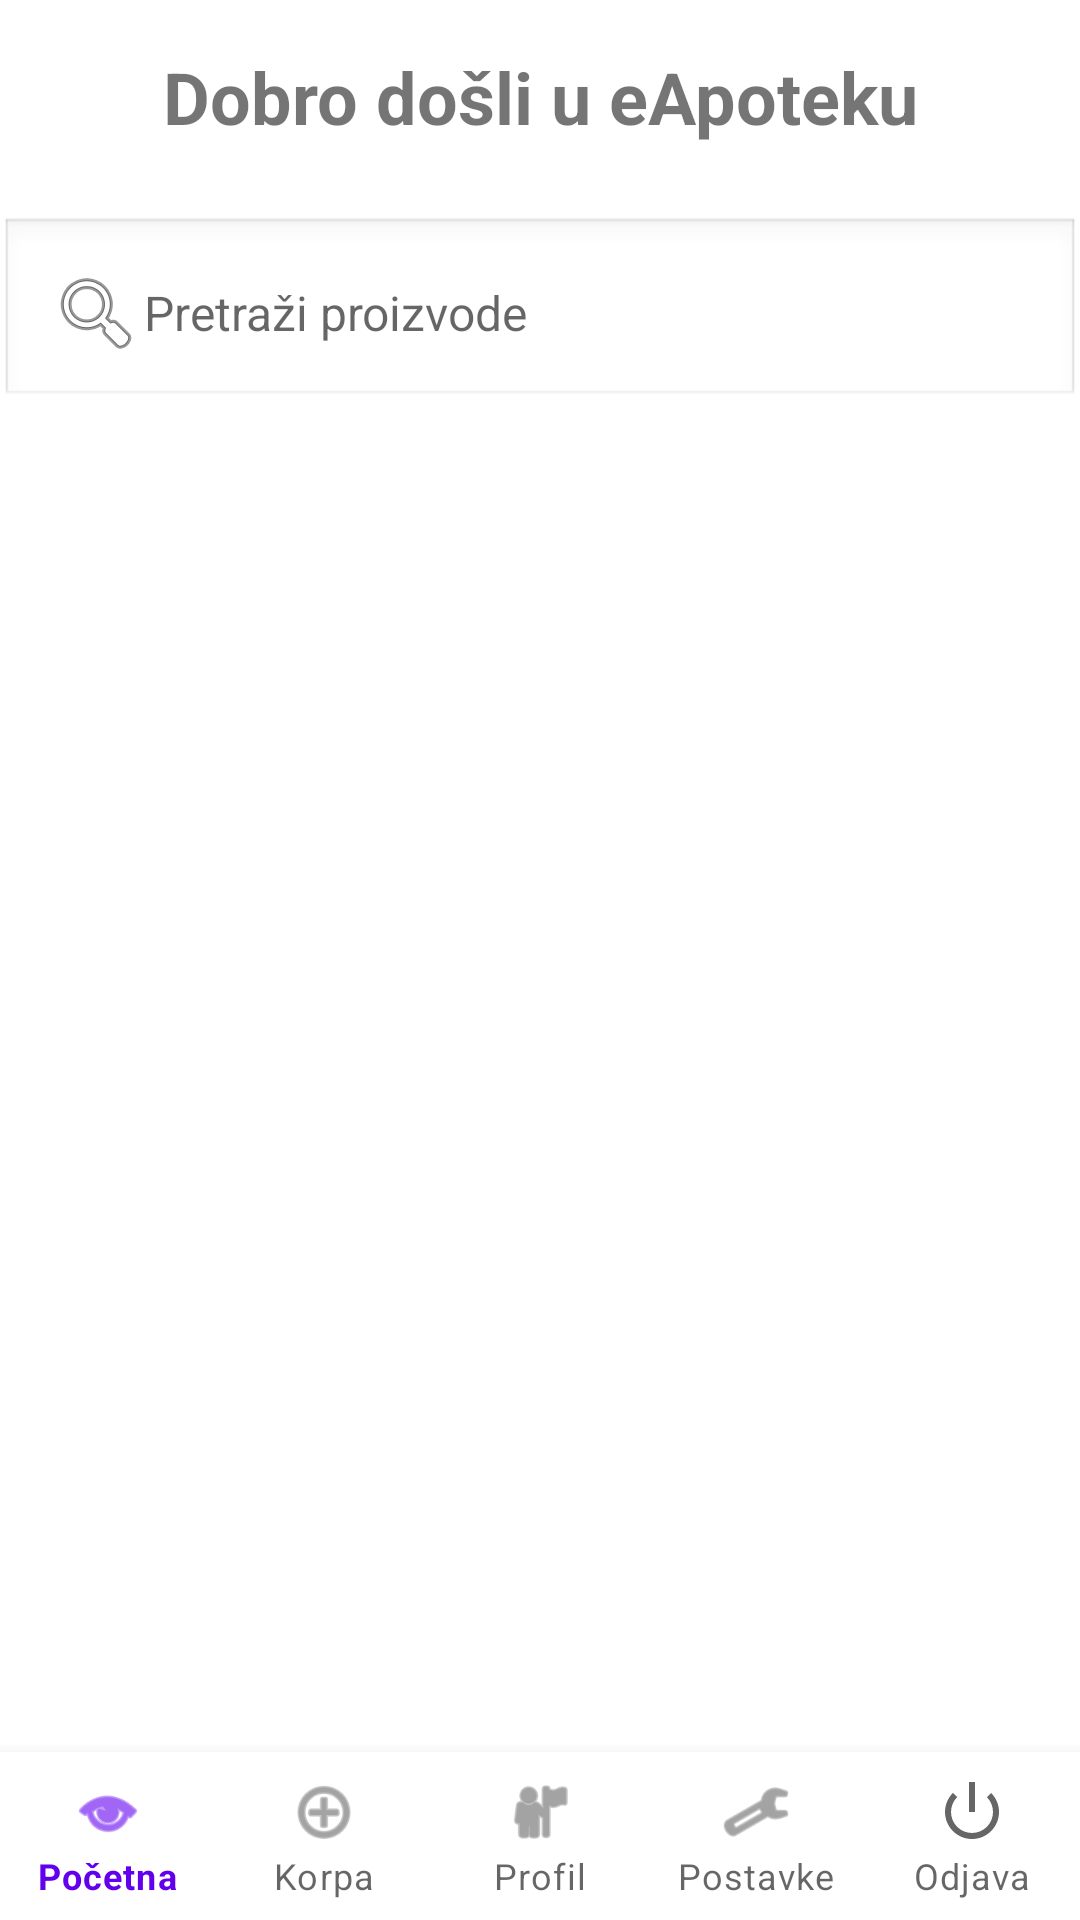

Android layout source for this screen:
<!-- AndroidManifest.xml: application theme Theme.EApoteka -->
<!-- res/layout/activity_main_menu.xml -->
<?xml version="1.0" encoding="utf-8"?>
<LinearLayout xmlns:android="http://schemas.android.com/apk/res/android"
    xmlns:app="http://schemas.android.com/apk/res-auto"
    xmlns:tools="http://schemas.android.com/tools"
    android:id="@+id/main_layout"
    android:layout_width="match_parent"
    android:layout_height="match_parent"
    android:orientation="vertical"
    >

    <TextView
        android:id="@+id/welcomeTextView"
        android:layout_width="match_parent"
        android:layout_height="wrap_content"
        android:text="Dobro došli u eApoteku"
        android:textSize="24sp"
        android:textStyle="bold"
        android:gravity="center"
        android:padding="16dp" />

    <EditText
        android:id="@+id/searchEditText"
        android:layout_width="match_parent"
        android:layout_height="wrap_content"
        android:hint="Pretraži proizvode"
        android:drawableLeft="@android:drawable/ic_menu_search"
        android:padding="16dp"
        android:background="@android:drawable/edit_text"
        android:textSize="16sp"
        android:layout_marginTop="8dp"
        android:layout_marginBottom="8dp" />

    <androidx.recyclerview.widget.RecyclerView
        android:id="@+id/recyclerView"
        android:layout_width="match_parent"
        android:layout_height="0dp"
        android:layout_weight="1"
        android:clipToPadding="false"
        android:padding="8dp"
        tools:ignore="SpeakableTextPresentCheck" />

    <com.google.android.material.bottomnavigation.BottomNavigationView
        android:id="@+id/bottomNavigationView"
        android:layout_width="match_parent"
        android:layout_height="wrap_content"
        android:background="?android:attr/windowBackground"
        app:menu="@menu/bottom_nav_menu"
        app:labelVisibilityMode="labeled" />

</LinearLayout>
<!-- resources referenced by this layout -->
<resources>
  <style name="Theme.EApoteka" parent="Theme.MaterialComponents.DayNight.NoActionBar">
          <item name="colorPrimary">@color/purple_500</item>
          <item name="colorPrimaryVariant">@color/purple_700</item>
          <item name="colorOnPrimary">@color/white</item>
          <item name="colorSecondary">@color/teal_200</item>
          <item name="colorOnSecondary">@color/black</item>
          <item name="android:statusBarColor" tools:targetApi="l">@color/purple_700</item>
      </style>
  <color name="purple_500">#6200EE</color>
  <color name="purple_700">#3700B3</color>
  <color name="white">#FFFFFF</color>
  <color name="teal_200">#03DAC5</color>
  <color name="black">#000000</color>
</resources>
